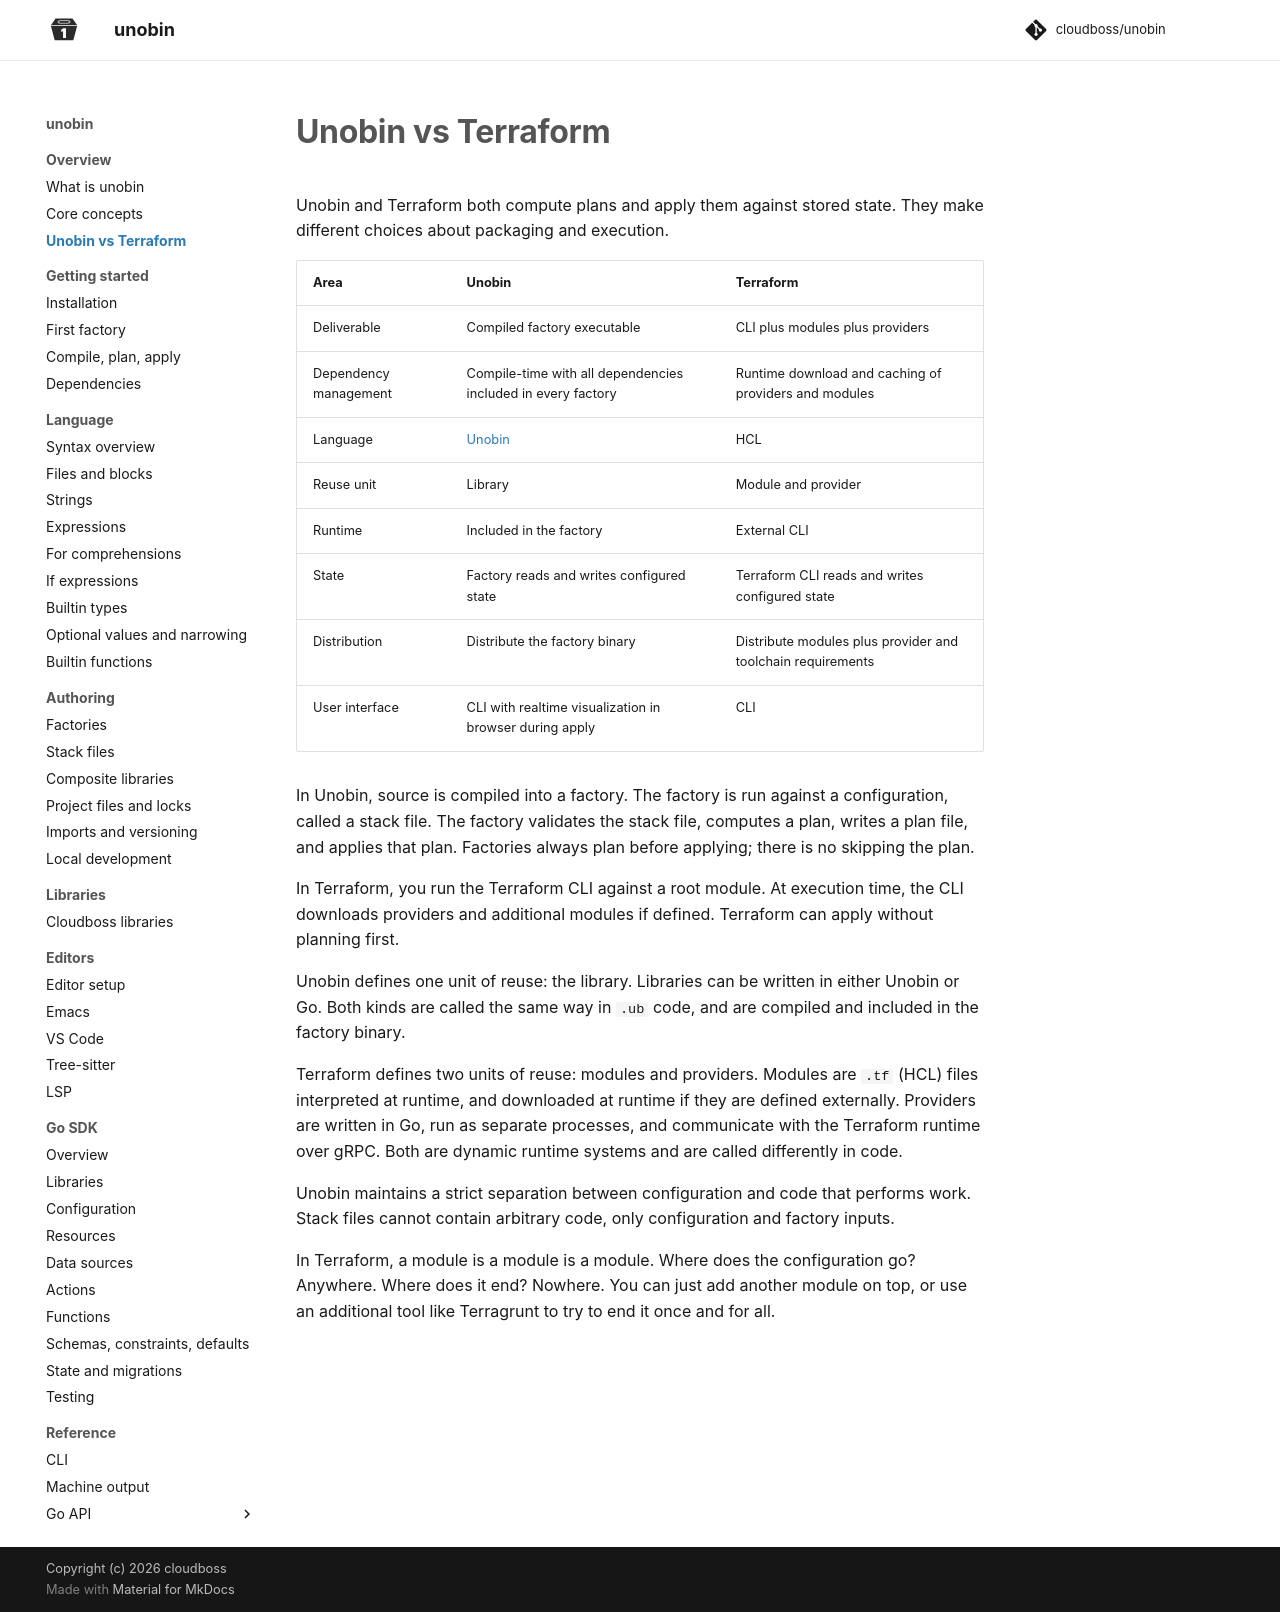

repository: cloudboss/unobin · page: v0.13.2/overview/terraform/index.html · generator: mkdocs

# Unobin vs Terraform

Unobin and Terraform both compute plans and apply them against stored state. They make different choices about packaging and execution.

| Area | Unobin | Terraform |
| --- | --- | --- |
| Deliverable | Compiled factory executable | CLI plus modules plus providers |
| Dependency management | Compile-time with all dependencies included in every factory | Runtime download and caching of providers and modules |
| Language | [Unobin](../language/index.md) | HCL |
| Reuse unit | Library | Module and provider |
| Runtime | Included in the factory | External CLI |
| State | Factory reads and writes configured state | Terraform CLI reads and writes configured state |
| Distribution | Distribute the factory binary | Distribute modules plus provider and toolchain requirements |
| User interface | CLI with realtime visualization in browser during apply | CLI |

In Unobin, source is compiled into a factory. The factory is run against a configuration, called a stack file. The factory validates the stack file, computes a plan, writes a plan file, and applies that plan. Factories always plan before applying; there is no skipping the plan.

In Terraform, you run the Terraform CLI against a root module. At execution time, the CLI downloads providers and additional modules if defined. Terraform can apply without planning first.

Unobin defines one unit of reuse: the library. Libraries can be written in either Unobin or Go. Both kinds are called the same way in `.ub` code, and are compiled and included in the factory binary.

Terraform defines two units of reuse: modules and providers. Modules are `.tf` (HCL) files interpreted at runtime, and downloaded at runtime if they are defined externally. Providers are written in Go, run as separate processes, and communicate with the Terraform runtime over gRPC. Both are dynamic runtime systems and are called differently in code.

Unobin maintains a strict separation between configuration and code that performs work. Stack files cannot contain arbitrary code, only configuration and factory inputs.

In Terraform, a module is a module is a module. Where does the configuration go? Anywhere. Where does it end? Nowhere. You can just add another module on top, or use an additional tool like Terragrunt to try to end it once and for all.
